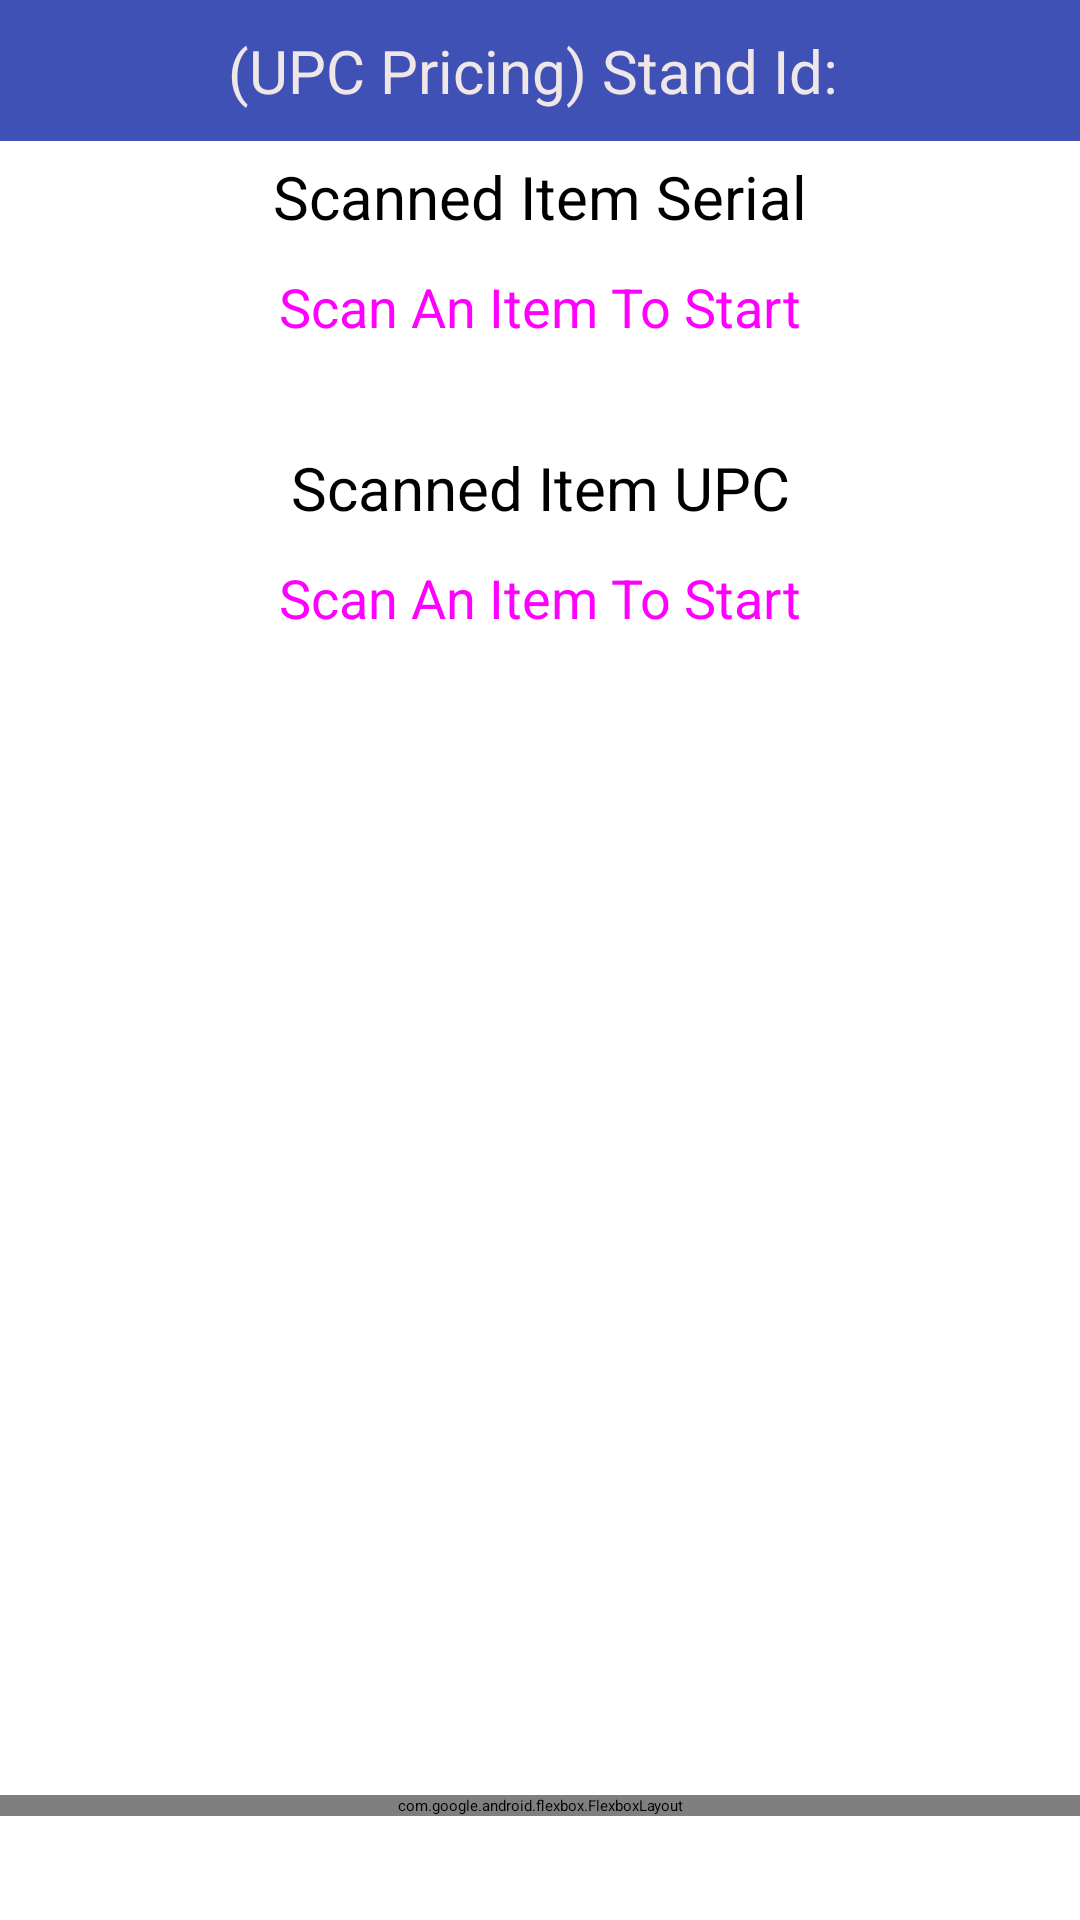

Write the Android layout XML for this screen, with the resource values it uses.
<!-- AndroidManifest.xml: activity theme AppTheme.NoActionBar -->
<!-- res/layout/activity_upc_pricing.xml -->
<?xml version="1.0" encoding="utf-8"?>
<androidx.constraintlayout.widget.ConstraintLayout xmlns:android="http://schemas.android.com/apk/res/android"
    xmlns:app="http://schemas.android.com/apk/res-auto"
    xmlns:tools="http://schemas.android.com/tools"
    android:layout_width="match_parent"
    android:layout_height="match_parent"
    tools:context=".app.UPCPricingActivity"
    android:id="@+id/upcPricingActivityLayout">

    <androidx.constraintlayout.widget.Guideline
        android:id="@+id/guideline"
        android:layout_width="wrap_content"
        android:layout_height="wrap_content"
        android:orientation="horizontal"
        app:layout_constraintGuide_percent="0.40" />

    <androidx.constraintlayout.widget.ConstraintLayout
        android:layout_width="0dp"
        android:layout_height="0dp"
        app:layout_constraintBottom_toTopOf="@+id/guideline"
        app:layout_constraintEnd_toEndOf="parent"
        app:layout_constraintStart_toStartOf="parent"
        app:layout_constraintTop_toTopOf="parent">

        <LinearLayout
            android:layout_width="match_parent"
            android:layout_height="match_parent"
            android:background="#FFFFFF"
            android:orientation="vertical"
            app:layout_constraintEnd_toEndOf="parent"
            app:layout_constraintStart_toStartOf="parent"
            app:layout_constraintTop_toTopOf="parent">


            <TextView
                android:id="@+id/txtStandId"
                android:layout_width="match_parent"
                android:layout_height="wrap_content"

                android:background="#3F51B5"
                android:fontFamily="sans-serif"
                android:gravity="center"
                android:padding="10dp"
                android:text="(UPC Pricing) Stand Id: "
                android:textColor="#EFE7E7"
                android:textSize="20dp" />

            <TextView
                android:id="@+id/lblItemSerial"
                android:layout_width="match_parent"
                android:layout_height="wrap_content"
                android:fontFamily="sans-serif"
                android:gravity="center"
                android:padding="5dp"
                android:text="Scanned Item Serial"
                android:textSize="20dp" />

            <Button
                android:id="@+id/scannedItemSerial"
                style="@style/Widget.Material3.Button"
                android:layout_width="wrap_content"
                android:layout_height="50dp"
                android:layout_gravity="center"
                android:clickable="false"
                android:text="Scan An Item To Start"
                android:textSize="18dp" />

            <TextView
                android:id="@+id/lblUPC"
                android:layout_width="match_parent"
                android:layout_height="wrap_content"
                android:layout_marginTop="10dp"
                android:fontFamily="sans-serif"
                android:gravity="center"
                android:padding="5dp"
                android:text="Scanned Item UPC"
                android:textSize="20dp" />


            <Button
                android:id="@+id/scannedItemUPC"
                style="@style/Widget.Material3.Button"
                android:layout_width="wrap_content"
                android:layout_height="50dp"
                android:layout_gravity="center"
                android:clickable="false"
                android:text="Scan An Item To Start"
                android:textSize="18dp" />


        </LinearLayout>

    </androidx.constraintlayout.widget.ConstraintLayout>

    <androidx.constraintlayout.widget.ConstraintLayout
        android:layout_width="0dp"
        android:layout_height="0dp"
        app:layout_constraintBottom_toBottomOf="parent"
        app:layout_constraintEnd_toEndOf="parent"
        app:layout_constraintStart_toStartOf="parent"
        app:layout_constraintTop_toBottomOf="@+id/guideline">

        <androidx.constraintlayout.widget.Guideline
            android:id="@+id/horizontalGuideLineTwo"
            android:layout_width="wrap_content"
            android:layout_height="wrap_content"
            android:orientation="horizontal"
            app:layout_constraintGuide_percent=".80" />

        <androidx.constraintlayout.widget.ConstraintLayout
            android:id="@+id/constraintLayout"
            android:layout_width="0dp"
            android:layout_height="0dp"
            app:layout_constraintBottom_toTopOf="@id/horizontalGuideLineTwo"
            app:layout_constraintEnd_toEndOf="parent"
            app:layout_constraintStart_toStartOf="parent"
            app:layout_constraintTop_toTopOf="parent">

            <ListView
                android:id="@+id/scannedItemsListView"
                android:layout_width="match_parent"
                android:layout_height="match_parent"
                android:padding="10dp" />

        </androidx.constraintlayout.widget.ConstraintLayout>

        <com.google.android.flexbox.FlexboxLayout
            android:layout_width="match_parent"
            android:layout_height="wrap_content"
            app:layout_constraintBottom_toBottomOf="parent"
            app:layout_constraintEnd_toEndOf="parent"
            app:layout_constraintStart_toStartOf="parent"
            app:alignContent="center"
            app:flexWrap="wrap"
            app:justifyContent="center"
            app:layout_constraintTop_toTopOf="@+id/horizontalGuideLineTwo">

            <Button
                android:id="@+id/clipBoardBtn"
                style="@style/Widget.Material3.Button"
                android:layout_width="wrap_content"
                android:layout_height="60dp"
                android:backgroundTint="@android:color/holo_red_light"
                android:text="Clipboard"
                android:textSize="20dp"
                android:layout_marginLeft="20dp"
                android:layout_marginRight="20dp"
                android:visibility="gone"/>

            <Button
                android:id="@+id/confirmBtn"
                style="@style/Widget.Material3.Button"
                android:layout_width="wrap_content"
                android:layout_height="60dp"
                android:backgroundTint="@android:color/holo_blue_light"
                android:text="Done"
                android:textSize="20dp"
                android:layout_marginLeft="20dp"
                android:layout_marginRight="20dp"/>

        </com.google.android.flexbox.FlexboxLayout>

    </androidx.constraintlayout.widget.ConstraintLayout>


    <EditText
        android:id="@+id/insertBarcode"
        android:layout_width="wrap_content"
        android:layout_height="wrap_content"
        android:background="@null"
        android:cursorVisible="false"
        android:elevation="2dp"
        android:text=" "
        app:layout_constraintBottom_toBottomOf="parent"
        app:layout_constraintEnd_toEndOf="parent"
        app:layout_constraintStart_toStartOf="parent"
        app:layout_constraintTop_toTopOf="parent" />

</androidx.constraintlayout.widget.ConstraintLayout>
<!-- resources referenced by this layout -->
<resources>

</resources>
